Run: headless pygame with SDL's dummy video driver; simulated clock (each Clock.tick advances the game by its frame time, no real sleeping); random seed 0; keys injected as events and as key.get_pressed() state; no mouse input.
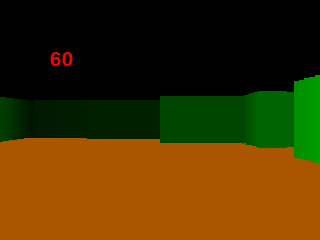
Frame 1 of 4 · flips 1–60 · no input
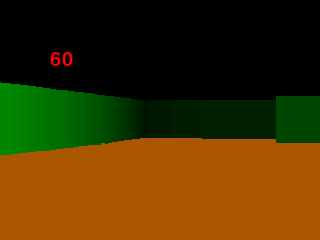
Frame 2 of 4 · flips 61–180 · tapped SPACE, RETURN · held RIGHT (→), D
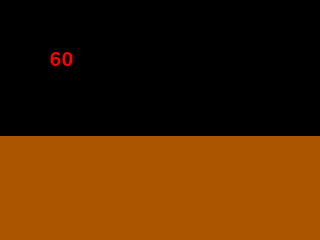
Frame 3 of 4 · flips 181–300 · held DOWN (↓), S
Frame 4 of 4 · flips 301–420 · held LEFT (←), A, UP (↑), W · screen unchanged from frame 3, image omitted

The pygame program that drew these frames:

import pygame
import math

# Posicion del jugador
jugador_x = 3
jugador_y = 3

# Direccion
jugador_rot = 0

# Velocidad
velocidad = 0
velocidad_rot = 0

# Para un FOV de 90 grados aprox.
FOV = 3.14159 / 4.0

# Otras constantes
PANTALLA_ANCHO = 320
PANTALLA_ALTO = 240
DISTANCIA_MAX_RAYO = 7

# Mapa
MAPA_ANCHO = 10
MAPA_ALTO = 10
mapa = []

# Teclas presionadas
arriba = False
derecha = False
abajo = False
izquierda = False

# Pygame
pygame.init()
fuente = pygame.font.Font(None, 30)
pantalla = pygame.display.set_mode((PANTALLA_ANCHO, PANTALLA_ALTO))


def cargar_mapa():
  global map
  mapa.append("##########")
  mapa.append("#...#....#")
  mapa.append("#........#")
  mapa.append("#...####.#")
  mapa.append("#...#....#")
  mapa.append("#...#....#")
  mapa.append("#........#")
  mapa.append("#...#..###")
  mapa.append("#..##....#")
  mapa.append("##########")

def toca_muro(x, y):
  if x < 0 or x >= MAPA_ANCHO:
    return False
  if y < 0 or y >= MAPA_ALTO:
    return False
  return mapa[y][x] == '#'

def dibujar_rectangulo(x, y, ancho, alto, color):
  global pantalla
  pygame.draw.rect(pantalla, color, pygame.Rect(x, y, ancho, alto))


def raycast(x, y, rot):
  distancia = 0
  direccion_x = math.sin(rot)
  direccion_y = math.cos(rot)
  while distancia < DISTANCIA_MAX_RAYO:
    distancia += 0.1
    rayo_x = math.floor(x + direccion_x * distancia)
    rayo_y = math.floor(y + direccion_y * distancia)

    if toca_muro(rayo_x, rayo_y):
      return distancia
  return DISTANCIA_MAX_RAYO


def actualizar_eventos():
  global arriba, derecha, abajo, izquierda

  for evento in pygame.event.get():
    # Salir del juego (?)
    if evento.type == pygame.QUIT:
      return -1
    # Solo nos interesan los eventos del teclado
    if evento.type != pygame.KEYDOWN and evento.type != pygame.KEYUP:
      continue
    # Mapeos de las teclas
    if evento.key == pygame.K_UP:
      arriba = evento.type == pygame.KEYDOWN
    if evento.key == pygame.K_RIGHT:
      derecha = evento.type == pygame.KEYDOWN
    if evento.key == pygame.K_DOWN:
      abajo = evento.type == pygame.KEYDOWN
    if evento.key == pygame.K_LEFT:
      izquierda = evento.type == pygame.KEYDOWN 

  # Nunca se encontró el evento salir
  return 0


reloj = pygame.time.Clock()
cargar_mapa()

# Gameloop
while True:
  if actualizar_eventos() == -1:
    break

  if arriba:
    jugador_x +=  0.1 * math.sin(jugador_rot)
    jugador_y +=  0.1 * math.cos(jugador_rot)
  if abajo:
    jugador_x -=  0.1 * math.sin(jugador_rot)
    jugador_y -=  0.1 * math.cos(jugador_rot)
  if izquierda: 
    jugador_rot -= 0.05
  if derecha: 
    jugador_rot += 0.05

  # Dibujamos el techo
  dibujar_rectangulo(0, 0, PANTALLA_ANCHO, PANTALLA_ALTO / 2, (0, 0, 0))
  # Dibujamos el piso
  dibujar_rectangulo(0, PANTALLA_ALTO / 2, PANTALLA_ANCHO, PANTALLA_ALTO / 2, (170, 85, 0))
  
  # Calculamos los valores necesarios...
  fov_inicio = jugador_rot - FOV / 2
  rayo_espaciado = FOV / PANTALLA_ANCHO
  # Calculamos las distancias en el FOV
  for pixel in range(0, PANTALLA_ANCHO):
    # ... para encontrar el angulo del rayo
    rayo_angulo = fov_inicio + pixel * rayo_espaciado
    distancia = raycast(jugador_x, jugador_y, rayo_angulo)     
      
    # Pintamos el fragmento de muro
    muro = PANTALLA_ALTO - (PANTALLA_ALTO / distancia)
    shading = max(0, 1 - distancia / DISTANCIA_MAX_RAYO)
    dibujar_rectangulo(pixel, muro / 2, 1, PANTALLA_ALTO - muro, (0, 255 * shading, 0))   

  fps = fuente.render(str(int(reloj.get_fps())), True, (255, 0, 0))
  pantalla.blit(fps, (50, 50))
  pygame.display.flip()
  reloj.tick(60)
